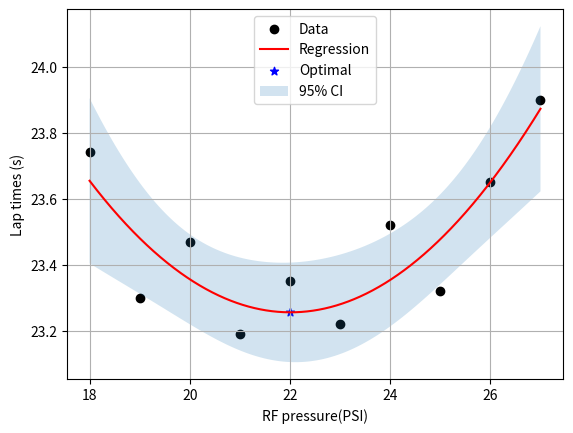

Here is the Python script that generated this plot:
import numpy as np
import matplotlib.pyplot as plt
from scipy.stats import t


def main():
    xdata =  np.array([18,19,20,21,22,23,24,25,26,27]).reshape(-1,1)
    ydata = np.array([23.74, 23.30, 23.47, 23.19, 23.35, 23.22, 23.52, 23.32, 23.65, 23.90]).reshape(-1,1)
    
    onesvec = np.ones(xdata.shape)
    X = np.hstack([onesvec, xdata, (xdata**2)])
    Xpinv = np.linalg.pinv(X)
    beta = Xpinv @ ydata

    xplt = np.linspace(18, 27, 1000)
    yplt = beta[0] + beta[1] * xplt + beta[2] * (xplt**2)
    plt.scatter(xdata, ydata, c="k", label = "Data")
    plt.plot(xplt, yplt, c="r", label = "Regression")
    yopt = np.min(yplt)
    xopt = xplt[np.argmin(yplt)]
    plt.scatter(xopt, yopt, c="b", marker="*", label = "Optimal")
    plt.legend()
    plt.xlabel("RF pressure (psi)")
    plt.ylabel("Lap time (s)")
    plt.grid()
    print("Beta =\t", beta.flatten())
    print(f"Optimal RF pressure (xopt) = {xopt: .5f} (psi),\nExpected lap time with RF pressure {xopt: .5f} (psi) is {yopt: .5f} seconds" )
    
    ## Noise model
    ypred = X @ beta
    res = ydata - ypred
    n, p = X.shape
    sigma2 = (res.T @ res) / (n-p)
    sigma2 = sigma2[0,0] 
    print(f"Sigma^2 is  {sigma2: .5f}")

   #Standard error (SE)
    XtX_inv = np.linalg.inv(X.T @ X )
    cov_beta = sigma2 * XtX_inv
    se_beta = np.sqrt(np.diag(cov_beta))
    print("SE_beta = ", se_beta)

    #t*
    alpha = 0.05
    dof = n - p
    t_star = t.ppf(1 - alpha/2, dof)
    print(f"T* = {t_star: .5f}")
    
    #CI
    beta_hat = beta.flatten()
    beta_CI_low = beta_hat - t_star*se_beta
    beta_CI_high = beta_hat + t_star*se_beta
    print("95% CI for beta:")
    for j in range(p):
        print(f" beta_{j}: [{beta_CI_low[j]:.5f}, {beta_CI_high[j]:.5f}]")
    #ci mean
    x0 = xplt.reshape(-1, 1)
    X0 = np.hstack([np.ones(x0.shape), x0, x0**2]) 
    cov_mean = sigma2 * (X0 @ XtX_inv @ X0.T) 
    var_mean = np.diag(cov_mean)
    se_mean = np.sqrt(var_mean)
    yplt_flat = yplt.flatten()
    mean_CI_low = yplt_flat - t_star * se_mean
    mean_CI_high = yplt_flat + t_star * se_mean
    differ_of_mean = np.mean(mean_CI_high - mean_CI_low)
    print(f"Mean CI high = {np.mean(mean_CI_high):.5f}\nMean CI Low = {np.mean(mean_CI_low) :.5f}\nDifference in mean is +- {differ_of_mean: .5f}")

    ##SECONDPLOT
    plt.fill_between(xplt, mean_CI_low, mean_CI_high, alpha=0.2, label="95% CI ")

    
    plt.legend()
    plt.xlabel("RF pressure(PSI)")
    plt.ylabel("Lap times (s)")
    plt.show()

    
if __name__ == "__main__":
    
    main()